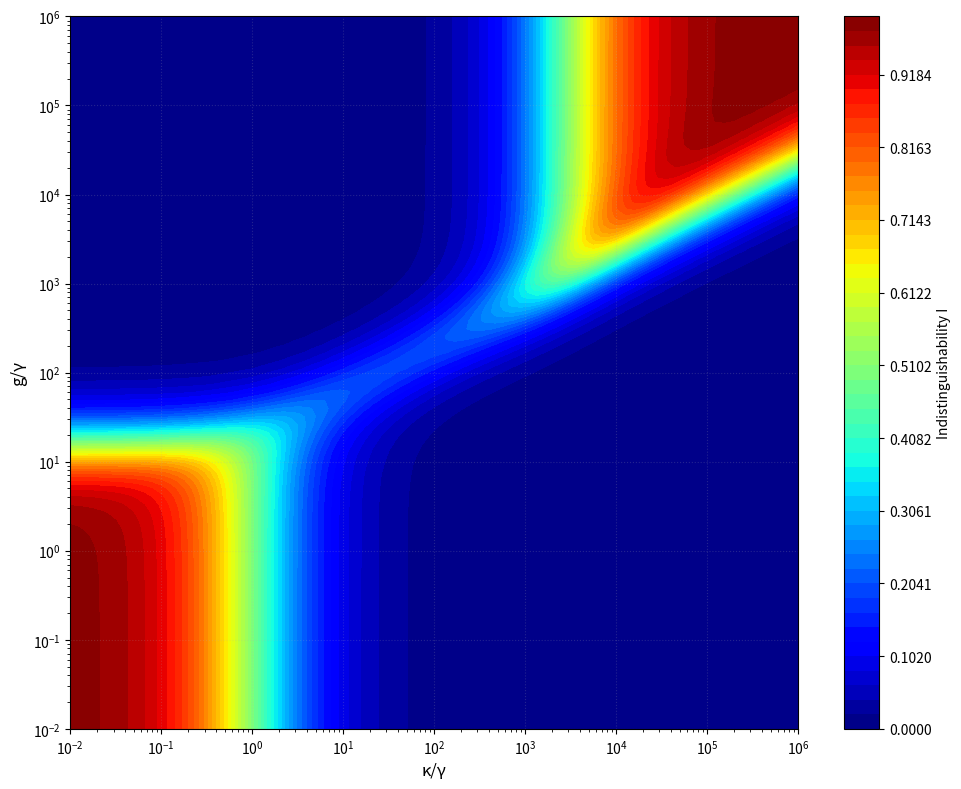

Recreate this plot in Python.
# see report for a breakdown of the maths involved to understand what is done
import numpy as np
import matplotlib.pyplot as plt
from scipy.linalg import eig
import warnings
warnings.filterwarnings('ignore')

def liouvillian_matrix(g, kappa, gamma, gamma_star, delta):
    # vectorize the density matrix (rho_ee,rho_cc,Re(rho_ec),Im(rho_ec))
    # this allows testing for different values of gamma etc
    # the reason we take Re() and Im() is just a basis choice to have a real matrix
    L = np.array([
        [-gamma,    0,    0,   -2*g],
        [0,    -kappa,    0,   +2*g],
        [0,         0,  -(gamma+gamma_star+kappa)/2, -delta],
        [g,        -g,  +delta, -(gamma+gamma_star+kappa)/2]
    ], dtype=float)
    return L

def density_matrix_components(t, g, kappa, gamma, gamma_star, delta):
    # to compute rho(t) = e^(Lt)*rho(0) analytically use eigendecomposition
    # build L
    # initial state (1,0,0,0)
    # return result rho_ee, rho_ec, rho_ec
    L = liouvillian_matrix(g, kappa, gamma, gamma_star, delta)
    # Eigenvalue decomposition
    eigenvals, eigenvecs = eig(L)
    rho_0 = np.array([1.0, 0.0, 0.0, 0.0])
    V_inv = np.linalg.inv(eigenvecs) # e^(L*t) = V*e^(Λ*t)*V^(-1)
    rho_t_vec = eigenvecs @ np.diag(np.exp(eigenvals * t)) @ V_inv @ rho_0
    rho_ee = np.real(rho_t_vec[0])
    rho_cc = np.real(rho_t_vec[1])
    rho_ec = rho_t_vec[2] + 1j * rho_t_vec[3]
    return rho_ee, rho_cc, rho_ec

def green_function_time_domain(tau, g, kappa, gamma, gamma_star, delta):
    # compute retarded green as 2x2 matrix
    # used for two time correlator
    # gives amplitude at t+tau
    # enforce causality? (claude)
    if tau <= 0:
        return np.zeros((2, 2), dtype=complex)
    # Propagator matrix M = -iH-Sigma^R (eq. 27)
        # diagonal = decay of each mode 
        # off-diagonal = coupling
    M = np.array([
        [-(gamma + gamma_star) / 2.0, -1j*g],
        [-1j*g, -1j*delta - kappa / 2.0]
    ], dtype=complex)
    eigenvals, eigenvecs = eig(M)
    # G^R(tau) = exp(M * tau) use eigendecomposition
    V_inv = np.linalg.inv(eigenvecs)
    G_R_tau = eigenvecs @ np.diag(np.exp(eigenvals * tau)) @ V_inv
    return G_R_tau

def two_time_correlator_func(t, tau, g, kappa, gamma, gamma_star, delta):
    # compute the correlator as trace Tr(a.dag*G^R(tau)*a*rho(t)) = ⟨a.dag(t+tau)*a(t)⟩
    _,rho_cc,rho_ec = density_matrix_components(t, g, kappa, gamma, gamma_star, delta)
    G_R = green_function_time_domain(tau, g, kappa, gamma, gamma_star, delta)
    # G_R[1,1] = G_cc^R and G_R[1,0] = G_ce^R
    # intuition G_R[1,1] is the cavity-cavity propagation
    # G_R[1,0] emitter-cavity channel feeds at t+tau
    correlator = G_R[1, 1] * rho_cc + G_R[1, 0] * rho_ec
    return correlator

def single_time_intensity_func(t, g, kappa, gamma, gamma_star, delta):
    # ⟨a.dag(t)*a(t)⟩ = rho_cc(t)
    _,rho_cc,_ = density_matrix_components(t, g, kappa, gamma, gamma_star, delta)
    return rho_cc

# analytical by eigendecomposition (eq. 16 supplement) - exact solution
# use closed form ∫exp(xt)dt=-1/x possible as Re(x<0) (express all as complex exp)
def compute_indistinguishability(g, kappa, gamma, gamma_star, delta=0):
    # 1 - Liouvillian eigendecompostition to express rho as sum of exp
    # rho(t) = e^(Lt) rho(0) = V e^(Λt) V^-1 rho(0) = Σ_i e^(λ_i t) |ψ_i><ψ_i| rho(0)
    L = liouvillian_matrix(g, kappa, gamma, gamma_star, delta) 
    lam, V = eig(L) 
    V_inv = np.linalg.inv(V)
    c = V_inv @ np.array([1.0,0.0,0.0,0.0]) # project init state on eigenbasis
    alpha_cc = c*V[1,:] # sum coefficients for cavity population 
    alpha_ec = c * (V[2, :] + 1j * V[3, :]) # sum coefs for coherence
    # G^R(tau)=exp(M*tau) (eq. 27 supplement) - green function eigendecomposition
    M = np.array([
        [-(gamma+gamma_star)/2.0, -1j * g],
        [-1j*g, -1j * delta - kappa / 2.0]
    ], dtype=complex)
    mu, U = eig(M) 
    U_inv = np.linalg.inv(U)
    beta_cc = U[1, :] * U_inv[:, 1] # same thing - coefs for sum
    beta_ce = U[1, :] * U_inv[:, 0] 
    # two-time correlator coefficients 
    P = np.outer(alpha_cc, beta_cc) + np.outer(alpha_ec, beta_ce) # (4,2) array
    # analytically evaluate numerator (product of coefs / sum of eigenvalues)
    T_lam = 1.0 / (-(lam[:, None] + lam.conj()[None,:])) 
    T_mu  = 1.0 / (-(mu[:, None]  + mu.conj()[None, :])) 
    Q = P @ T_mu @ P.conj().T 
    N = np.real(np.sum(Q*T_lam))
    # same thing for denominator (just see report)
    T_lam_D = 1.0 / (-(lam[:, None] + lam[None, :])) 
    D = np.real(np.sum(np.outer(alpha_cc, alpha_cc)*T_lam_D*(1.0/(-lam))[None,:]))
    if abs(D) > 1e-200: # avoid the artifact?
        I = N / D
    else:
        I = 0.0
    return I # min or max this in case of rounding problem

# parameters
gamma = 1e0
gamma_star = 2090 * gamma
grid_size = 90

# grid
g_vals = np.logspace(-2,6,grid_size)
k_vals = np.logspace(-2,6,grid_size)
G, K = np.meshgrid(g_vals, k_vals)
I_array = np.zeros_like(G)
total = len(g_vals)*len(k_vals) # just for print()
count = 0

# main run
for i, kappa in enumerate(k_vals):
    for j, g in enumerate(g_vals):
        count += 1 # comment next line if no need to see progress
        print(f"{count:2d}/{total}", flush=True)
        try:
            I = compute_indistinguishability(g * gamma, kappa * gamma, gamma, gamma_star)
            I_array[i, j] = I
        except Exception as e:
            print(f"ERROR: {e}")
            I_array[i, j] = 0.0

# plotting
Kx, Gy = np.meshgrid(k_vals, g_vals) # Kx[i,j]=k_vals[j],Gy[i,j]=g_vals[i]
I_plot = I_array.T # I_plot[i,j] = I(g=g_vals[i], κ=k_vals[j])
fig, ax = plt.subplots(figsize=(10, 8))
levels = np.linspace(0, 1, 50)
contour = ax.contourf(Kx, Gy, I_plot,levels=levels, cmap='jet')
cbar = plt.colorbar(contour, ax=ax, label='Indistinguishability I')
ax.set_xscale('log')
ax.set_yscale('log')
ax.set_xlim(1e-2, 1e6)
ax.set_ylim(1e-2, 1e6)
ax.set_xlabel('κ/γ', fontsize=12)
ax.set_ylabel('g/γ', fontsize=12)
ax.grid(True, alpha=0.2, linestyle=':')

"""
# plotting litterature values (remove if needed)
k_points = np.array([12.8, 5.7, 0.57])
g_points = np.array([81,   72,  1.3])
# [3275, 320, 1544, 12.8, 5.7, 0.57]
# [45,   5.8, 180,  81,   72,  1.3]

labels = ["System 4","System 5","System 6"]
markers = ["o","s","*"]

for k, g, lab, m in zip(k_points, g_points, labels, markers):
    ax.scatter(k,g,s=80,zorder=5,label=lab,marker=m,color="black")
ax.legend(fontsize=9, loc='best')

"""

plt.tight_layout()
plt.show()
